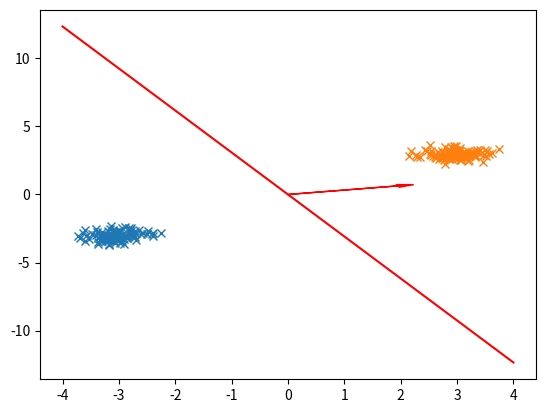

This chart was generated by the following Python code: (Note: this script raises an exception after producing the figure.)
import numpy as np
import matplotlib.pyplot as plt
def main():
    n, bias, eta, epochs = 100, 0, [0.01], 5

    #mean and standard deviation set A
    mA = [-3, -3]
    sigmaA = 0.3

    #mean and standard deviation set B
    mB = [3, 3]
    sigmaB = 0.3

    '''
    Weights standard deviation, integers?
    
    '''
    #standard deviation Weights
    sigmaW = 4
    dimension = 2
    weights = InitialWeightMatrix(dimension, sigmaW, bias)

    #create the sets, each containing n elements
    classA1 = np.random.standard_normal(n) * sigmaA + mA[0]
    # For 3.1.3
    # classA1 = np.append(np.random.standard_normal(n/2) * sigmaA + mA[0], np.random.standard_normal(n/2) * sigmaA - mA[0])
    classA2 = np.random.standard_normal(n) * sigmaA + mA[1]
    classB1 = np.random.standard_normal(n) * sigmaB + mB[0]
    classB2 = np.random.standard_normal(n) * sigmaB + mB[1]

    A, B = np.vstack((classA1, classA2)), np.vstack((classB1, classB2))

    #all errors and weights for different eta
    allErrors = []
    allWeights = []

    #plot graph
    plt.figure()


    plt.plot(classA1, classA2, 'x')
    plt.plot(classB1, classB2, 'x')

    #to plot the initial hyperplane (red)
    plt.arrow((bias/np.dot(weights,weights))*weights[0], (bias/np.dot(weights,weights))*weights[1], weights[0], weights[1], head_width=0.2, color="red")
    x=np.linspace(-4,4)
    plt.plot(x,(bias-weights[0]*x)/weights[1], '-r')

    #looping over all eta
    learning_methods = [perceptron_learning, delta_learning_online, delta_learning_batch]
    for i in eta:
        data = perceptron(A, B, n, weights, bias, learning_methods, epochs, i, False)
        allErrors.append(data[1])
        allWeights.append(data[0])
    print("all errors ", allErrors, "\n")
    weights1 = allWeights[0][0]

    print("print SHAPE OF ERRORS", np.shape(allErrors), "\n")
    print("print allErrors before plot: ", allErrors)





    fig, (ax1, ax2) = plt.subplots(1, 2)
    fig.suptitle('Horizontally stacked subplots')

    #Plot 1
    error1 = allErrors[0][0]

    plt.subplot(1, 2, 2)
    plt.plot(error1, 'black')

    plt.ylabel('errors')
    plt.xlabel('epochs')

    #Plot 2
    plt.subplot(1, 2, 1)

    plt.plot(classA1, classA2, 'x', color="green")
    plt.plot(classB1, classB2, 'x', color="red")

    # to plot the initial hyperplane (red)
    plt.arrow((bias / np.dot(weights, weights)) * weights[0], (bias / np.dot(weights, weights)) * weights[1],
              weights[0], weights[1], head_width=0.2, color="red", linewidth=2.0)
    x = np.linspace(-4, 4)
    plt.plot(x, (bias - weights[0] * x) / weights[1], '-r', linewidth=1.5)

    #Hyperplane after epochs
    plt.arrow((bias / np.dot(weights1, weights1)) * weights1[0], (bias / np.dot(weights1, weights1)) * weights1[1],
              weights1[0], weights1[1], head_width=0.2, color="green")
    x = np.linspace(-4, 4)
    plt.plot(x, (bias - weights1[0] * x) / weights1[1], '--b')


    plt.show()

def perceptron(classPos, classNeg, n, weights, bias, learning_methods, epochs, eta = 1, batch = True):
    """

    :param classPos1: x values for class 1
    :param classPos2: y values for class 1
    :param classNeg1: x values for class 2
    :param classNeg2: y values for class 2
    :param n: number of data points in each class
    :param weights: weights of the linear line
    :param bias: A shifting parameter to move it away from origin
    :param learning_method: choose either perceptron learning or delta rule
    :param eta: learning rate
    :param batch: choose either batch learning or on-line earning
    :return: weights and errors
    """
    #
    classes = np.vstack((np.hstack((classNeg, classPos)), np.array((2*n)*[1])))
    allWeights = [weights.copy() for i in range(len(learning_methods))]
    allErrors = [[] for i in range(len(learning_methods))]


    for i in range(epochs):
        # deciding order of samples. Neg: 1 to n, Pos: n+1 to 2n
        orderSamples = np.random.permutation(2 * n)
        for j in range(len(learning_methods)):
            variables = learning_methods[j](n, classes, allWeights[j], eta, orderSamples)
            allWeights[j] = variables[0]
            allErrors[j].append(nErrors(variables[0], variables[1], classes))
    print(allWeights)
    '''
    for i in orderSamples:
        #t is the real value of the sample, x is the sample
        variables = learning_method(n, i, classes, weights, bias)
        t = variables[0]
        x = variables[1]
        y = variables[2]
        #update weights
        errors.append(t-y)
        if batch:
            weights_temp = np.add(weights_temp, np.dot(t-y, x))
        else:
            weights=np.add(weights,eta*np.dot(t-y,x))
    if batch:
        weights += eta*weights_temp
    '''
    # to plot the new hyperplanes (green)
    """
    plt.arrow((bias / np.dot(weights, weights)) * weights[0], (bias / np.dot(weights, weights)) * weights[1],
              weights[0], weights[1], head_width=0.2, color="green")
    x = np.linspace(-4, 4)
    plt.plot(x, (bias - weights[0] * x) / weights[1], '-g')
    """

    return [allWeights, allErrors]

def perceptron_learning(n, i, classes, weights, bias):
    """

    :param n: number of data points in each class
    :param i: index of a certain Data point
    :param classes: A list of classes including their coordinates
    :param weights: weights of the linear line
    :param bias: A shifting parameter to move it away from origin
    :return: The target vakue t, the coordinates for the data point x and the estimated target value y
    """
    t = (i - 1) // n
    x = [classes[t][0][(i - 1) % n], classes[t][1][(i - 1) % n]]
    y = threshold(np.dot(weights, x), bias)
    return [t, x, y]

def delta_rule(n, i, classes, weights, bias):
    """

    :param n: number of data points in each class
    :param i: index of a certain Data point
    :param classes: A list of classes including their coordinates
    :param weights: weights of the linear line
    :param bias: A shifting parameter to move it away from origin
    :return: The target vakue t, the coordinates for the data point x and the estimated target value y
    """


def threshold(y):
    """

    :param y: A number representing whether a data point is in the correct classification
    :param bias: A shifting parameter to move it away from origin
    :return: The estimated target value
    """
    if y > 0:
        return 1
    return 0

def InitialWeightMatrix(dimension, sigmaW, bias):
    return np.append(np.random.standard_normal(dimension) * sigmaW,[-bias])

if __name__ == '__main__':
    main()


'''
Epochs
Convergence
Bias delta rule
'''
